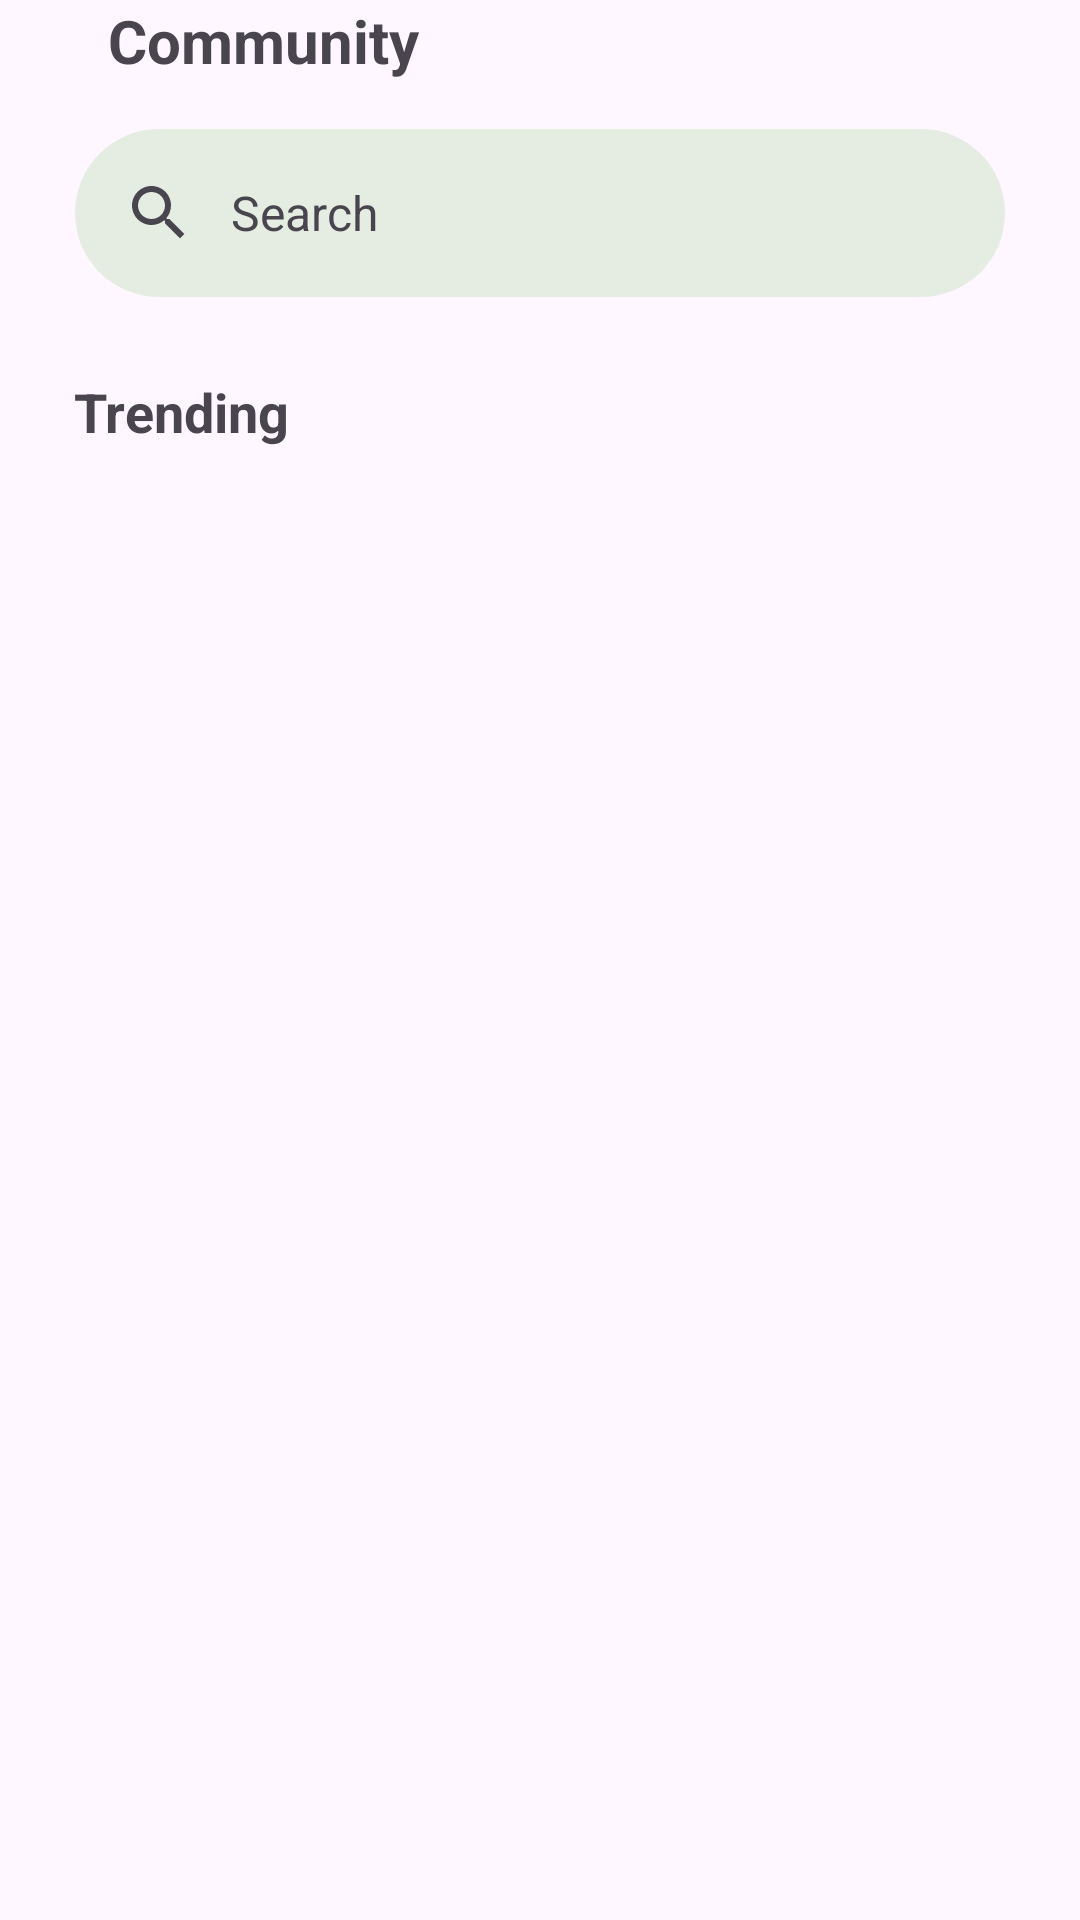

Reconstruct the res/layout file that produces this screen, plus the resources it refers to.
<!-- AndroidManifest.xml: application theme Theme.Plantnet -->
<!-- res/layout/activity_main.xml -->
<?xml version="1.0" encoding="utf-8"?>
<androidx.constraintlayout.widget.ConstraintLayout xmlns:android="http://schemas.android.com/apk/res/android"
    xmlns:app="http://schemas.android.com/apk/res-auto"
    xmlns:tools="http://schemas.android.com/tools"
    android:id="@+id/main"
    android:layout_width="match_parent"
    android:layout_height="match_parent"
    android:paddingHorizontal="24dp"
    tools:context=".communitymain.CommunityMain">

    <LinearLayout
        android:id="@+id/linearLayout2"
        android:layout_width="match_parent"
        android:layout_height="wrap_content"
        app:layout_constraintEnd_toEndOf="parent"
        app:layout_constraintStart_toStartOf="parent"
        app:layout_constraintTop_toTopOf="parent">

        <ImageView
            android:layout_width="wrap_content"
            android:layout_height="wrap_content"
            android:layout_gravity="center"
            android:src="@drawable/ic_arrow_back" />

        <TextView
            android:layout_width="wrap_content"
            android:layout_height="wrap_content"
            android:layout_gravity="center"
            android:layout_marginLeft="12dp"
            android:text="Community"
            android:textSize="20sp"
            android:textStyle="bold" />
    </LinearLayout>

    <com.google.android.material.search.SearchBar
        android:id="@+id/search_bar"
        android:layout_width="match_parent"
        android:layout_height="wrap_content"
        android:layout_marginHorizontal="1dp"
        android:hint="Search"
        app:layout_constraintEnd_toEndOf="@+id/linearLayout2"
        app:layout_constraintStart_toStartOf="@+id/linearLayout2"
        app:layout_constraintTop_toBottomOf="@+id/linearLayout2"
        android:backgroundTint="#E5ECE2"/>

    <androidx.recyclerview.widget.RecyclerView
        android:id="@+id/recViewCommunityLogo"
        android:layout_width="wrap_content"
        android:layout_height="wrap_content"
        app:layout_constraintEnd_toEndOf="@+id/search_bar"
        app:layout_constraintStart_toStartOf="@+id/search_bar"
        app:layout_constraintTop_toBottomOf="@+id/search_bar" />

    <TextView
        android:id="@+id/textView"
        android:layout_width="wrap_content"
        android:layout_height="wrap_content"
        android:layout_marginTop="26dp"
        android:text="Trending"
        android:textStyle="bold"
        android:textSize="18sp"
        app:layout_constraintEnd_toEndOf="parent"
        app:layout_constraintHorizontal_bias="0.003"
        app:layout_constraintStart_toStartOf="parent"
        app:layout_constraintTop_toBottomOf="@+id/recViewCommunityLogo" />


    <androidx.recyclerview.widget.RecyclerView
        android:id="@+id/recycler"
        android:layout_width="match_parent"
        android:layout_height="200dp"
        android:layout_marginTop="24dp"
        android:orientation="horizontal"
        app:layoutManager="com.google.android.material.carousel.CarouselLayoutManager"
        app:layout_constraintEnd_toEndOf="parent"
        app:layout_constraintStart_toStartOf="parent"
        app:layout_constraintTop_toBottomOf="@+id/textView" />

</androidx.constraintlayout.widget.ConstraintLayout>
<!-- resources referenced by this layout -->
<resources>
  <style name="Theme.Plantnet" parent="Base.Theme.Plantnet" />
  <style name="Base.Theme.Plantnet" parent="Theme.Material3.DayNight.NoActionBar">
          
          
      </style>
</resources>
